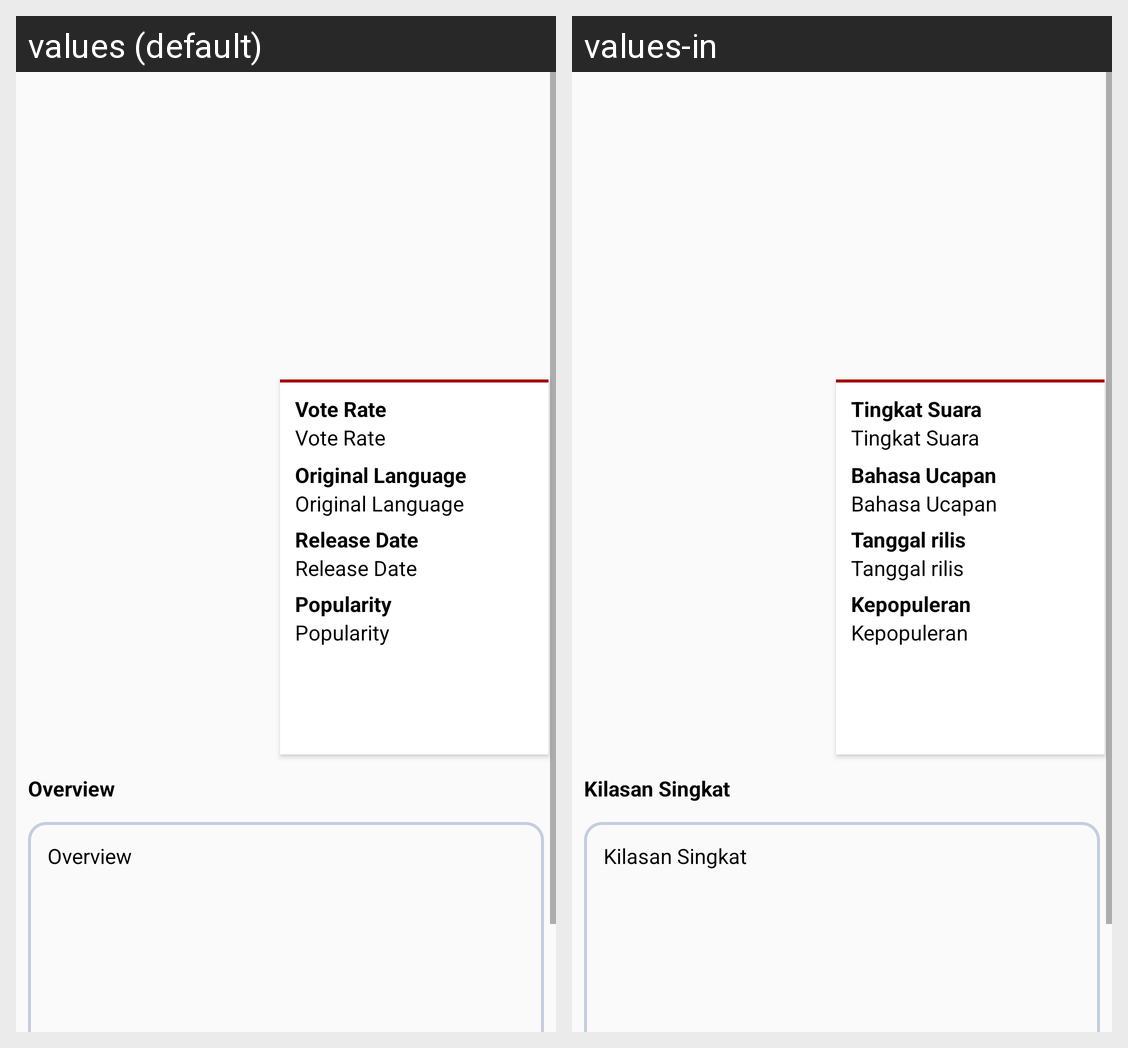

Strings drawn on this Android screen and how each of the app's shown locales translates them:
Android screen res/layout/activity_favorite_detail.xml rendered under 2 locales, left to right: values (default), values-in. Device: Nexus 5 (rendered at 1080×1920; each locale shown at half size, 540×960, under a caption strip naming it); theme AppTheme.
Strings drawn on this screen, with the default value and each locale's value (text and hints the layout hard-codes, and strings that could not be matched under every locale, appear in the picture but are not listed):

overview
  values: Overview
  values-in: Kilasan Singkat

rating
  values: Vote Rate
  values-in: Tingkat Suara

language
  values: Original Language
  values-in: Bahasa Ucapan

release
  values: Release Date
  values-in: Tanggal rilis

popularity
  values: Popularity
  values-in: Kepopuleran
